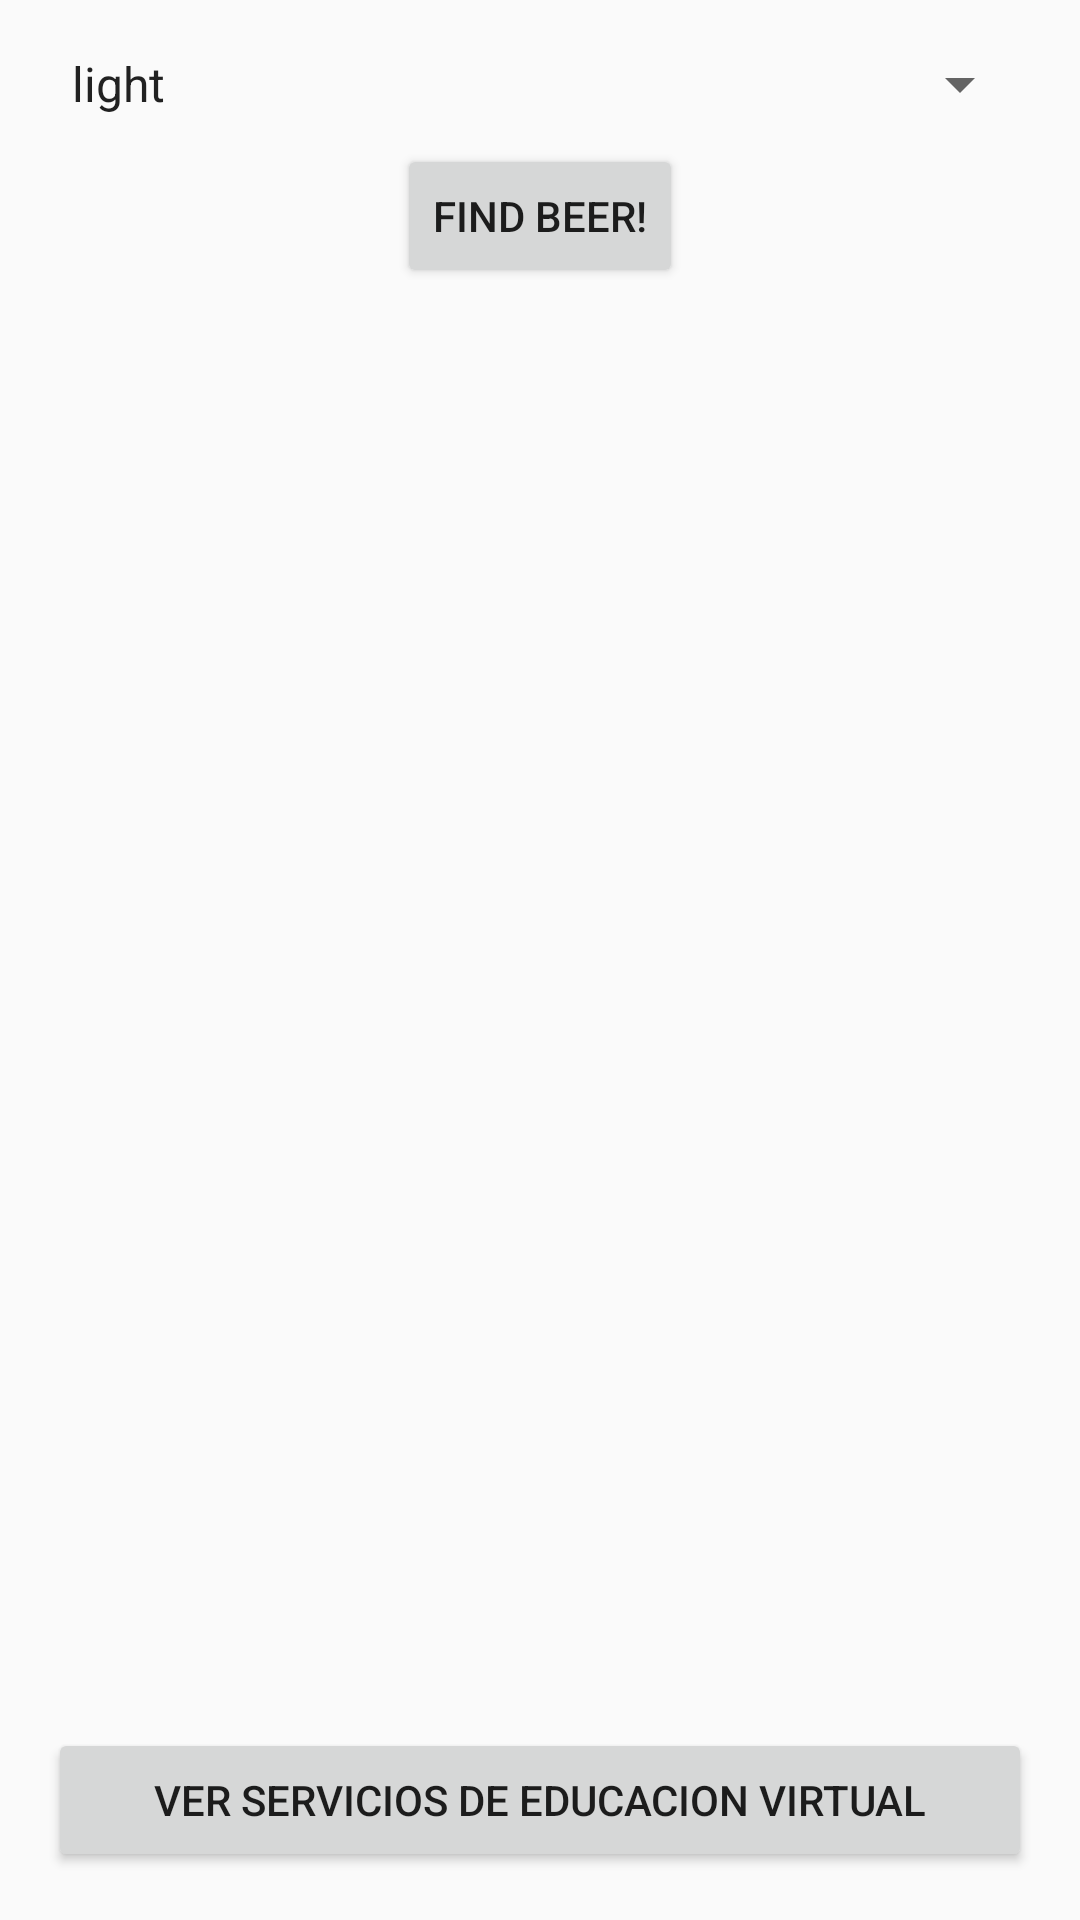

Produce the Android XML layout that renders to this screen, including the resource entries it uses.
<!-- AndroidManifest.xml: application theme Theme.BeerAdviser -->
<!-- res/layout/activity_find_beer.xml -->
<?xml version="1.0" encoding="utf-8"?>
<LinearLayout xmlns:android="http://schemas.android.com/apk/res/android"
    android:layout_width="match_parent"
    android:layout_height="match_parent"
    android:orientation="vertical"
    android:padding="16dp">

    <Spinner
        android:id="@+id/color"
        android:layout_width="match_parent"
        android:layout_height="wrap_content"
        android:entries="@array/beer_colors" />

    <Button
        android:id="@+id/find_beer"
        android:layout_width="wrap_content"
        android:layout_height="wrap_content"
        android:layout_gravity="center_horizontal"
        android:layout_marginTop="8dp"
        android:text="@string/find_beer" />

    <TextView
        android:id="@+id/brands"
        android:layout_width="match_parent"
        android:layout_height="0dp"
        android:layout_weight="1"
        android:layout_marginTop="16dp"
        android:textSize="18sp" />

    <Button
        android:id="@+id/abrir_extension"
        android:layout_width="match_parent"
        android:layout_height="wrap_content"
        android:layout_marginTop="8dp"
        android:text="@string/abrir_extension" />
</LinearLayout>
<!-- resources referenced by this layout -->
<resources>
  <string-array name="beer_colors">
          <item>light</item>
          <item>amber</item>
          <item>brown</item>
          <item>dark</item>
      </string-array>
  <string name="abrir_extension">Ver Servicios de Educacion Virtual</string>
  <string name="find_beer">Find Beer!</string>
  <style name="Theme.BeerAdviser" parent="Theme.AppCompat.Light.DarkActionBar" />
</resources>
